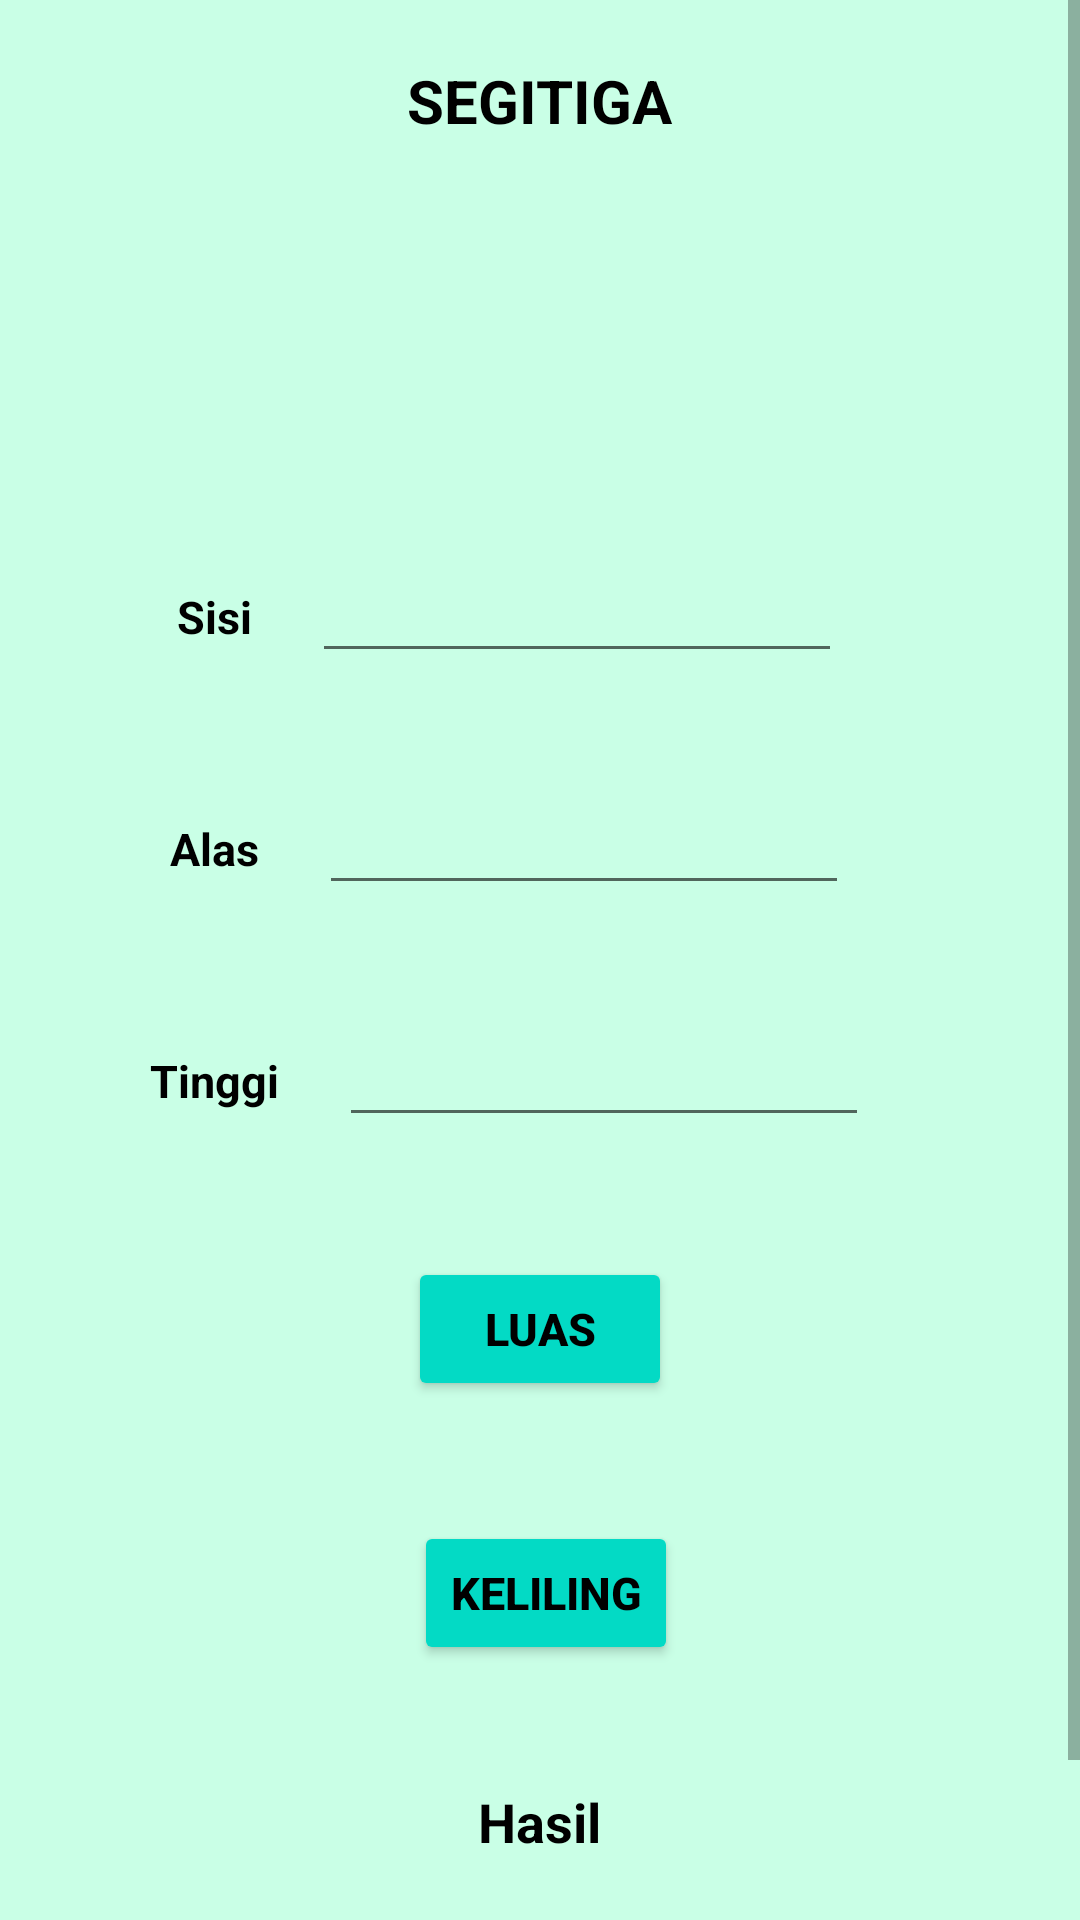

Android layout source for this screen:
<!-- AndroidManifest.xml: application theme Theme.UTS_Praktikum_11321001.noActionBar -->
<!-- res/layout/activity_hitung_segitiga.xml -->
<?xml version="1.0" encoding="utf-8"?>
<ScrollView xmlns:android="http://schemas.android.com/apk/res/android"
    xmlns:app="http://schemas.android.com/apk/res-auto"
    xmlns:tools="http://schemas.android.com/tools"
    android:layout_width="match_parent"
    android:layout_height="match_parent"
    android:background="@drawable/bgkita">

    <LinearLayout
        android:layout_width="match_parent"
        android:layout_height="wrap_content"
        android:gravity="center"
        android:orientation="vertical"
        tools:context=".HitungSegitigaActivity">

        <TextView
            android:id="@+id/tvTitle"
            android:layout_width="wrap_content"
            android:layout_height="wrap_content"
            android:layout_marginTop="20dp"
            android:layout_marginBottom="20dp"
            android:text="SEGITIGA"
            android:textColor="@color/black"
            android:textSize="20sp"
            android:textStyle="bold" />

        <LinearLayout
            android:layout_width="380dp"
            android:layout_height="wrap_content"
            android:gravity="center"
            android:orientation="horizontal">

            <ImageView
                android:layout_width="match_parent"
                android:layout_height="100dp"
                android:src="@drawable/segitiga" />
        </LinearLayout>

        <LinearLayout
            android:layout_width="380dp"
            android:layout_height="wrap_content"
            android:gravity="center"
            android:orientation="horizontal">

            <TextView
                android:id="@+id/tvSisi"
                android:layout_width="wrap_content"
                android:layout_height="wrap_content"
                android:layout_marginTop="20dp"
                android:layout_marginBottom="20dp"
                android:text="Sisi"
                android:textColor="@color/black"
                android:textSize="15sp"
                android:textStyle="bold" />

            <EditText
                android:id="@+id/sisi"
                android:layout_width="wrap_content"
                android:layout_height="wrap_content"
                android:layout_marginLeft="20dp"
                android:layout_marginTop="20dp"
                android:layout_marginRight="20dp"
                android:layout_marginBottom="20dp"
                android:ems="10"
                android:inputType="numberDecimal"
                android:textColor="@color/black"
                android:textSize="15sp" />
        </LinearLayout>

        <LinearLayout
            android:layout_width="380dp"
            android:layout_height="wrap_content"
            android:gravity="center"
            android:orientation="horizontal">

            <TextView
                android:id="@+id/tvAlas"
                android:layout_width="wrap_content"
                android:layout_height="wrap_content"
                android:layout_marginTop="20dp"
                android:layout_marginBottom="20dp"
                android:text="Alas"
                android:textColor="@color/black"
                android:textSize="15sp"
                android:textStyle="bold" />

            <EditText
                android:id="@+id/alas"
                android:layout_width="wrap_content"
                android:layout_height="wrap_content"
                android:layout_marginLeft="20dp"
                android:layout_marginTop="20dp"
                android:layout_marginRight="20dp"
                android:layout_marginBottom="20dp"
                android:ems="10"
                android:inputType="numberDecimal"
                android:textColor="@color/black"
                android:textSize="15sp" />
        </LinearLayout>

        <LinearLayout
            android:layout_width="380dp"
            android:layout_height="wrap_content"
            android:gravity="center"
            android:orientation="horizontal">

            <TextView
                android:id="@+id/tvTinggi"
                android:layout_width="wrap_content"
                android:layout_height="wrap_content"
                android:layout_marginTop="20dp"
                android:layout_marginBottom="20dp"
                android:text="Tinggi"
                android:textColor="@color/black"
                android:textSize="15sp"
                android:textStyle="bold" />

            <EditText
                android:id="@+id/tinggi"
                android:layout_width="wrap_content"
                android:layout_height="wrap_content"
                android:layout_marginLeft="20dp"
                android:layout_marginTop="20dp"
                android:layout_marginRight="20dp"
                android:layout_marginBottom="20dp"
                android:ems="10"
                android:inputType="numberDecimal"
                android:textColor="@color/black"
                android:textSize="15sp" />
        </LinearLayout>

        <LinearLayout
            android:layout_width="380dp"
            android:layout_height="wrap_content"
            android:gravity="center"
            android:orientation="horizontal">

            <Button
                android:id="@+id/btnLuas"
                android:layout_width="wrap_content"
                android:layout_height="wrap_content"
                android:layout_marginTop="20dp"
                android:layout_marginBottom="20dp"
                android:backgroundTint="@color/teal_200"
                android:onClick="luas"
                android:text="Luas"
                android:textColor="@color/black"
                android:textSize="15sp"
                android:textStyle="bold" />

        </LinearLayout>

        <Button
            android:id="@+id/btnKeliling"
            android:layout_width="wrap_content"
            android:layout_height="wrap_content"
            android:layout_marginLeft="2dp"
            android:layout_marginTop="20dp"
            android:layout_marginBottom="20dp"
            android:backgroundTint="@color/teal_200"
            android:onClick="keliling"
            android:text="Keliling"
            android:textColor="@color/black"
            android:textSize="15sp"
            android:textStyle="bold" />

        <LinearLayout
            android:layout_width="380dp"
            android:layout_height="wrap_content"
            android:gravity="center"
            android:orientation="horizontal">

            <TextView
                android:id="@+id/tvHasil"
                android:layout_width="wrap_content"
                android:layout_height="wrap_content"
                android:layout_marginTop="20dp"
                android:layout_marginBottom="20dp"
                android:text="Hasil"
                android:textColor="@color/black"
                android:textSize="18sp"
                android:textStyle="bold" />
        </LinearLayout>

        <TextView
            android:id="@+id/hasil"
            android:layout_width="wrap_content"
            android:layout_height="wrap_content"
            android:layout_marginTop="20dp"
            android:layout_marginBottom="20dp"
            android:textColor="@color/red"
            android:textSize="25sp" />
    </LinearLayout>

</ScrollView>
<!-- resources referenced by this layout -->
<resources>
  <!-- drawable bgkita: webp bitmap (drawable, 1566 bytes) -->
  <style name="Theme.UTS_Praktikum_11321001.noActionBar" parent="Theme.MaterialComponents.DayNight.NoActionBar">
          
          <item name="colorPrimary">@color/purple_500</item>
          <item name="colorPrimaryVariant">@color/purple_700</item>
          <item name="colorOnPrimary">@color/white</item>
          
          <item name="colorSecondary">@color/teal_200</item>
          <item name="colorSecondaryVariant">@color/teal_700</item>
          <item name="colorOnSecondary">@color/black</item>
          
          <item name="android:statusBarColor">?attr/colorPrimaryVariant</item>
          
      </style>
  <!-- not gathered from this repository: default colours our renderer supplied (Android Studio template values) -->
  <color name="purple_500">#FF6200EE</color>
  <color name="purple_700">#FF3700B3</color>
  <color name="teal_200">#FF03DAC5</color>
  <color name="teal_700">#FF018786</color>
  <color name="black">#FF000000</color>
  <color name="white">#FFFFFFFF</color>
</resources>
